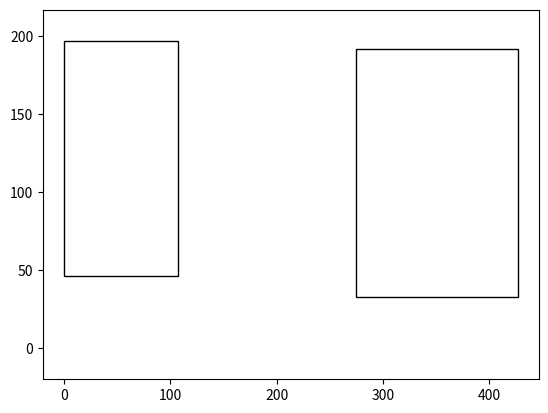

Write Python code to recreate this figure.
# !/usr/bin/env python
# -*- encoding: utf-8 -*-
# generate_instance.py
# 2026-04-15
# xuwei <lewis.xuwei@outlook.com>

import random
import copy
from typing import Dict, List
import json
import matplotlib.pyplot as plt
from matplotlib.patches import Rectangle


class Building:

    def __init__(self, building_id, left_coord, bottom_coord, width, length, rent_cost):
        self.building_id: int = building_id
        self.left_coord: int = left_coord
        self.bottom_coord: int = bottom_coord
        self.width: int = width
        self.length: int = length
        self.rent_cost: float = rent_cost

    def __str__(self):
        return "Building {0} {1} {2} {3} {4} {5}".format(
            self.building_id,
            self.left_coord,
            self.bottom_coord,
            self.width,
            self.length,
            self.rent_cost,
        )


class Workflow:

    def __init__(self, source_id, target_id, quantity):
        self.source_id: int = source_id
        self.target_id: int = target_id
        self.quantity: int = quantity


class Task:

    def __init__(self, task_id, width, length):
        self.task_id: int = task_id
        self.width: int = width
        self.length: int = length
        self.workflow: Dict[int, Workflow] = {}

        # For plotting figures
        self.left: int = 0
        self.bottom: int = 0

    def add_workflow(self, source_id, target_id, quantity):
        self.workflow[target_id] = Workflow(
            source_id=source_id, target_id=target_id, quantity=quantity
        )

    def set_coordination(self, left, bottom):
        self.left = left
        self.bottom = bottom


class InstanceGenerator:
    MAP_WIDTH_MAX = 1000
    BUILDING_WIDTH_MAX = 200
    BUILDING_WIDTH_MIN = 100
    BUILDING_LEGNTH_MAX = 200
    BUILDING_LEGNTH_MIN = 100
    PADDING_MAX = 200
    PADDING_MIN = 100
    TASK_WIDTH_MAX = 70
    TASK_WIDTH_MIN = 30
    TASK_LENGTH_MAX = 60
    TASK_LENGTH_MIN = 20
    WORKFLOW_MAX = 20
    WORKFLOW_MIN = 10
    NUM_LAYER_MAX = 5
    NUM_LAYER_MIN = 1
    CONNECT_PROB = 0.3

    def __init__(self, num_buildings, num_tasks):
        self.num_buildings: int = num_buildings
        self.num_tasks: int = num_tasks
        self.buildings: Dict[int, Building] = {}
        self.tasks: Dict[int, Task] = {}
        self.layers: List[List[int]] = []

    def generate_buildings(self):
        self.buildings = {}

        left_coord = 0.0
        bottom_coord = 0.0
        max_length = 0
        t = 0
        while t < self.num_buildings:
            width = random.randint(self.BUILDING_WIDTH_MIN, self.BUILDING_WIDTH_MAX)
            length = random.randint(self.BUILDING_LEGNTH_MIN, self.BUILDING_LEGNTH_MAX)

            assert (
                0 < width < self.MAP_WIDTH_MAX
            ), "The width of building cannot beyond `MAP_WIDTH_MAX`"

            assert length > 0, "The length of building cannot be negative"

            # new line of builings
            if left_coord + width > self.MAP_WIDTH_MAX:
                vertical_padding = random.randint(self.PADDING_MIN, self.PADDING_MAX)
                print(
                    "new line for building {} with vertical padding {}".format(
                        t, vertical_padding
                    )
                )
                left_coord = random.randint(self.PADDING_MIN, self.PADDING_MAX)
                bottom_coord = bottom_coord + max_length + vertical_padding
                max_length = vertical_padding + length

            vertical_padding = random.randint(0, self.PADDING_MIN)
            print(bottom_coord, vertical_padding)
            max_length = max(max_length, vertical_padding + length)
            print(max_length)
            self.buildings[t] = Building(
                building_id=t,
                left_coord=left_coord,
                bottom_coord=bottom_coord + vertical_padding,
                width=width,
                length=length,
                rent_cost=int(0.1 * (width * length) * (1.05 - 0.1 * random.random())),
            )
            print(self.buildings[t])
            horizontal_padding = random.randint(self.PADDING_MIN, self.PADDING_MAX)
            left_coord = left_coord + width + horizontal_padding

            t = t + 1

    def generate_workflows(self):
        self.tasks = {}
        self.layers = []

        # Generate all task nodes
        for task_id in range(self.num_tasks):
            width = random.randint(self.TASK_WIDTH_MIN, self.TASK_WIDTH_MAX)
            length = random.randint(self.TASK_LENGTH_MIN, self.TASK_LENGTH_MAX)
            self.tasks[task_id] = Task(task_id=task_id, width=width, length=length)

        task_list = list(self.tasks.keys())
        random.shuffle(task_list)

        print("--------------------------------------")
        kappa = random.randint(3, 7)
        kappa = min(len(task_list), kappa)
        prev_layer = task_list[0:kappa]
        task_list = task_list[kappa:]
        self.layers.append(prev_layer)
        while len(task_list) > 0:
            kappa = random.randint(self.NUM_LAYER_MIN, self.NUM_LAYER_MAX)
            kappa = min(len(task_list), kappa)
            next_layer = task_list[0:kappa]
            task_list = task_list[kappa:]
            self.layers.append(next_layer)

            for source in prev_layer:
                for target in next_layer:
                    quantity = 0
                    if random.random() < self.CONNECT_PROB:
                        quantity = random.randint(self.WORKFLOW_MIN, self.WORKFLOW_MAX)
                        self.tasks[source].add_workflow(
                            source_id=source, target_id=target, quantity=quantity
                        )
                        print(
                            "add new task link {} -> {}: {}".format(
                                source, target, quantity
                            )
                        )
                # if some nodes are not connected, randomly select a node from `next_layer`
                if len(self.tasks[source].workflow) == 0:
                    quantity = random.randint(self.WORKFLOW_MIN, self.WORKFLOW_MAX)
                    target = random.choice(next_layer)
                    self.tasks[source].add_workflow(
                        source_id=source, target_id=target, quantity=quantity
                    )
                    print(
                        "add new task link {} -> {}: {}".format(
                            source, target, quantity
                        )
                    )

            prev_layer = next_layer
            print("--------------------------------------")

    def write_to_file(self, filename):
        json_object = {"transport_cost":1.0,"buildings": [], "task_nodes": [], "workflow": []}

        for _, building in self.buildings.items():
            json_object["buildings"].append(
                {
                    "id": building.building_id,
                    "x": building.left_coord,
                    "y": building.bottom_coord,
                    "w": building.width,
                    "h": building.length,
                    "c": building.rent_cost,
                }
            )

        for _, task_node in self.tasks.items():
            json_object["task_nodes"].append(
                {
                    "id": task_node.task_id,
                    "x": task_node.left,
                    "y": task_node.bottom,
                    "w": task_node.width,
                    "h": task_node.length,
                }
            )

            for _, workflow in task_node.workflow.items():
                json_object["workflow"].append(
                    {
                        "source": workflow.source_id,
                        "target": workflow.target_id,
                        "quantity": workflow.quantity,
                    }
                )
        with open(filename, "w") as jsonfile:
            json.dump(json_object, jsonfile, indent=4)

    def plot_buildings(self):
        # define Matplotlib figure and axis
        fig, ax = plt.subplots()
        most_right = max(
            self.buildings,
            key=lambda k: self.buildings[k].left_coord + self.buildings[k].width,
        )
        xlim = self.buildings[most_right].left_coord + self.buildings[most_right].width
        most_top = max(
            self.buildings,
            key=lambda k: self.buildings[k].bottom_coord + self.buildings[k].length,
        )
        ylim = self.buildings[most_top].bottom_coord + self.buildings[most_top].length
        # add rectangle to plot
        padding = 20
        ax.set_xlim(left=-padding, right=xlim + padding)
        ax.set_ylim(top=ylim + padding, bottom=-padding)
        for _, building in self.buildings.items():
            # building.building_id
            ax.add_patch(
                Rectangle(
                    xy=(building.left_coord, building.bottom_coord),
                    width=building.width,
                    height=building.length,
                    edgecolor="black",
                    facecolor="white",
                    fill=True,
                    lw=1,
                )
            )

        # displayplot
        plt.show()

    def fix_nodes_coord(self):
        left_coord = 0
        length = 200
        width = 400
        for nlayer in range(len(self.layers)):
            bottom_coord = 0
            for i in range(len(self.layers[nlayer])):
                task_id = self.layers[nlayer][i]
                self.tasks[task_id].set_coordination(
                    left=left_coord, bottom=bottom_coord
                )
                bottom_coord += length

            left_coord += width

    def fix_nodes_last_layer_zero_degree(self):
        # Fix the nodes with zero degree in the last layer
        unconnected_tasks = copy.deepcopy(self.layers[-1])
        for target in unconnected_tasks:
            for source in self.layers[-2]:
                if target in self.tasks[source].workflow:
                    unconnected_tasks.remove(target)
                    break

        for target in unconnected_tasks:
            source = random.choice(self.layers[-2])
            quantity = random.randint(self.WORKFLOW_MIN, self.WORKFLOW_MAX)
            self.tasks[source].add_workflow(
                source_id=source, target_id=target, quantity=quantity
            )


if __name__ == "__main__":
    # random.seed(1)
    generator = InstanceGenerator(num_buildings=2, num_tasks=10)
    generator.generate_buildings()
    generator.generate_workflows()
    generator.fix_nodes_last_layer_zero_degree()
    generator.fix_nodes_coord()
    generator.plot_buildings()
    generator.write_to_file("test1.json")
